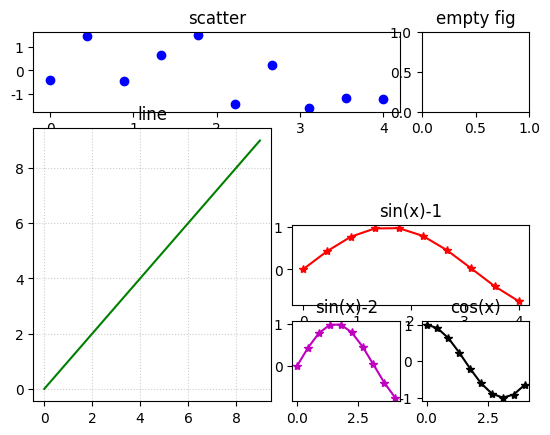

Here is the Python script that generated this plot:
# chapter 6
# 划分画布

import matplotlib.pyplot as plt
import matplotlib as mpl
import numpy as np
mpl.rcParams['font.sans-serif'] = ['FangSong']
mpl.rcParams['axes.unicode_minus'] = False


# subplot2grid(shape, loc, colspan, rowspan)
# 实现非等分画布

plt.subplot2grid((4,4),(0,0), colspan=3) # 整个画布分均为4行4列，从（0，0）开始，占3列
x = np.linspace(0,4,10)
y = np.random.randn(10)
plt.scatter(x,y,c='b')
plt.title('scatter')


plt.subplot2grid((4,4), (0,3)) # 整个画布分均为4行4列，从（0,3）开始，默认占1行1列
plt.title('empty fig')


plt.subplot2grid((4,4),(1,0), rowspan=3,colspan=2) # 整个画布分均为4行4列，从（1,0）开始，占3行2列
plt.plot(range(10), range(10),color='g')
plt.grid(color='gray',alpha=0.4, linestyle=':')
plt.title('line')


plt.subplot2grid((4,4), (2,2), colspan=2)
plt.plot(x, np.sin(x), marker='*',c='r')
plt.title('sin(x)-1')


plt.subplot2grid((4,4), (3,2))
plt.plot(x, np.sin(x), marker='*',c='m')
plt.title('sin(x)-2')


plt.subplot2grid((4,4), (3,3))
plt.plot(x, np.cos(x), marker='*',c='k')
plt.title('cos(x)')
plt.show()